Run: headless pygame with SDL's dummy video driver; simulated clock (each Clock.tick advances the game by its frame time, no real sleeping); random seed 0; keys injected as events and as key.get_pressed() state; no mouse input.
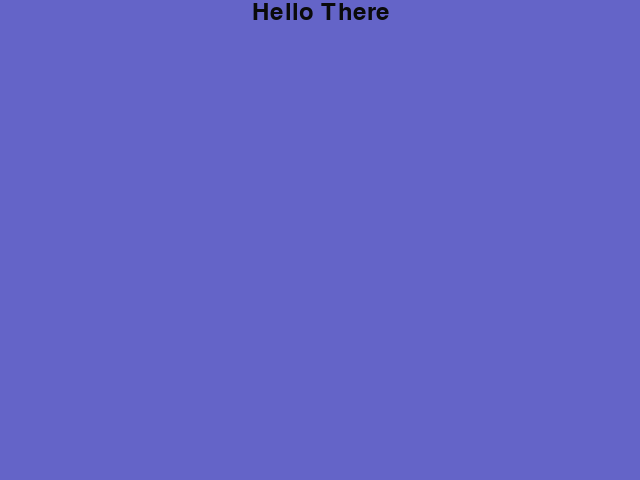
Frame 1 of 4 · flips 1–60 · no input
Frame 2 of 4 · flips 61–180 · tapped SPACE, RETURN · held RIGHT (→), D · screen unchanged from frame 1, image omitted
Frame 3 of 4 · flips 181–300 · held DOWN (↓), S · screen unchanged from frame 2, image omitted
Frame 4 of 4 · flips 301–420 · held LEFT (←), A, UP (↑), W · screen unchanged from frame 3, image omitted

The pygame program that drew these frames:

"""Testing Space for Helicopter Game"""

import pygame
from pygame.locals import *
import random
import time


def main():

	pygame.init()

	width = 640
	height = 480

	screen = pygame.display.set_mode((width, height))
	pygame.display.set_caption('Is It....Helicopter?')


	background = pygame.Surface(screen.get_size())
	background = background.convert()
	background.fill((100,100,200))

	# Display some text
	font = pygame.font.Font(None, 36)
	text = font.render("Hello There", 1, (10, 10, 10))
	textpos = text.get_rect()
	textpos.centerx = background.get_rect().centerx
	background.blit(text, textpos)

	# Blit everything to the screen
	screen.blit(background, (0, 0))
	pygame.display.flip()

	# Event loop
	while 1:
		for event in pygame.event.get():
			if event.type == QUIT:
				return

		screen.blit(background, (0, 0))
		pygame.display.flip()



if __name__ == '__main__':
	main()
